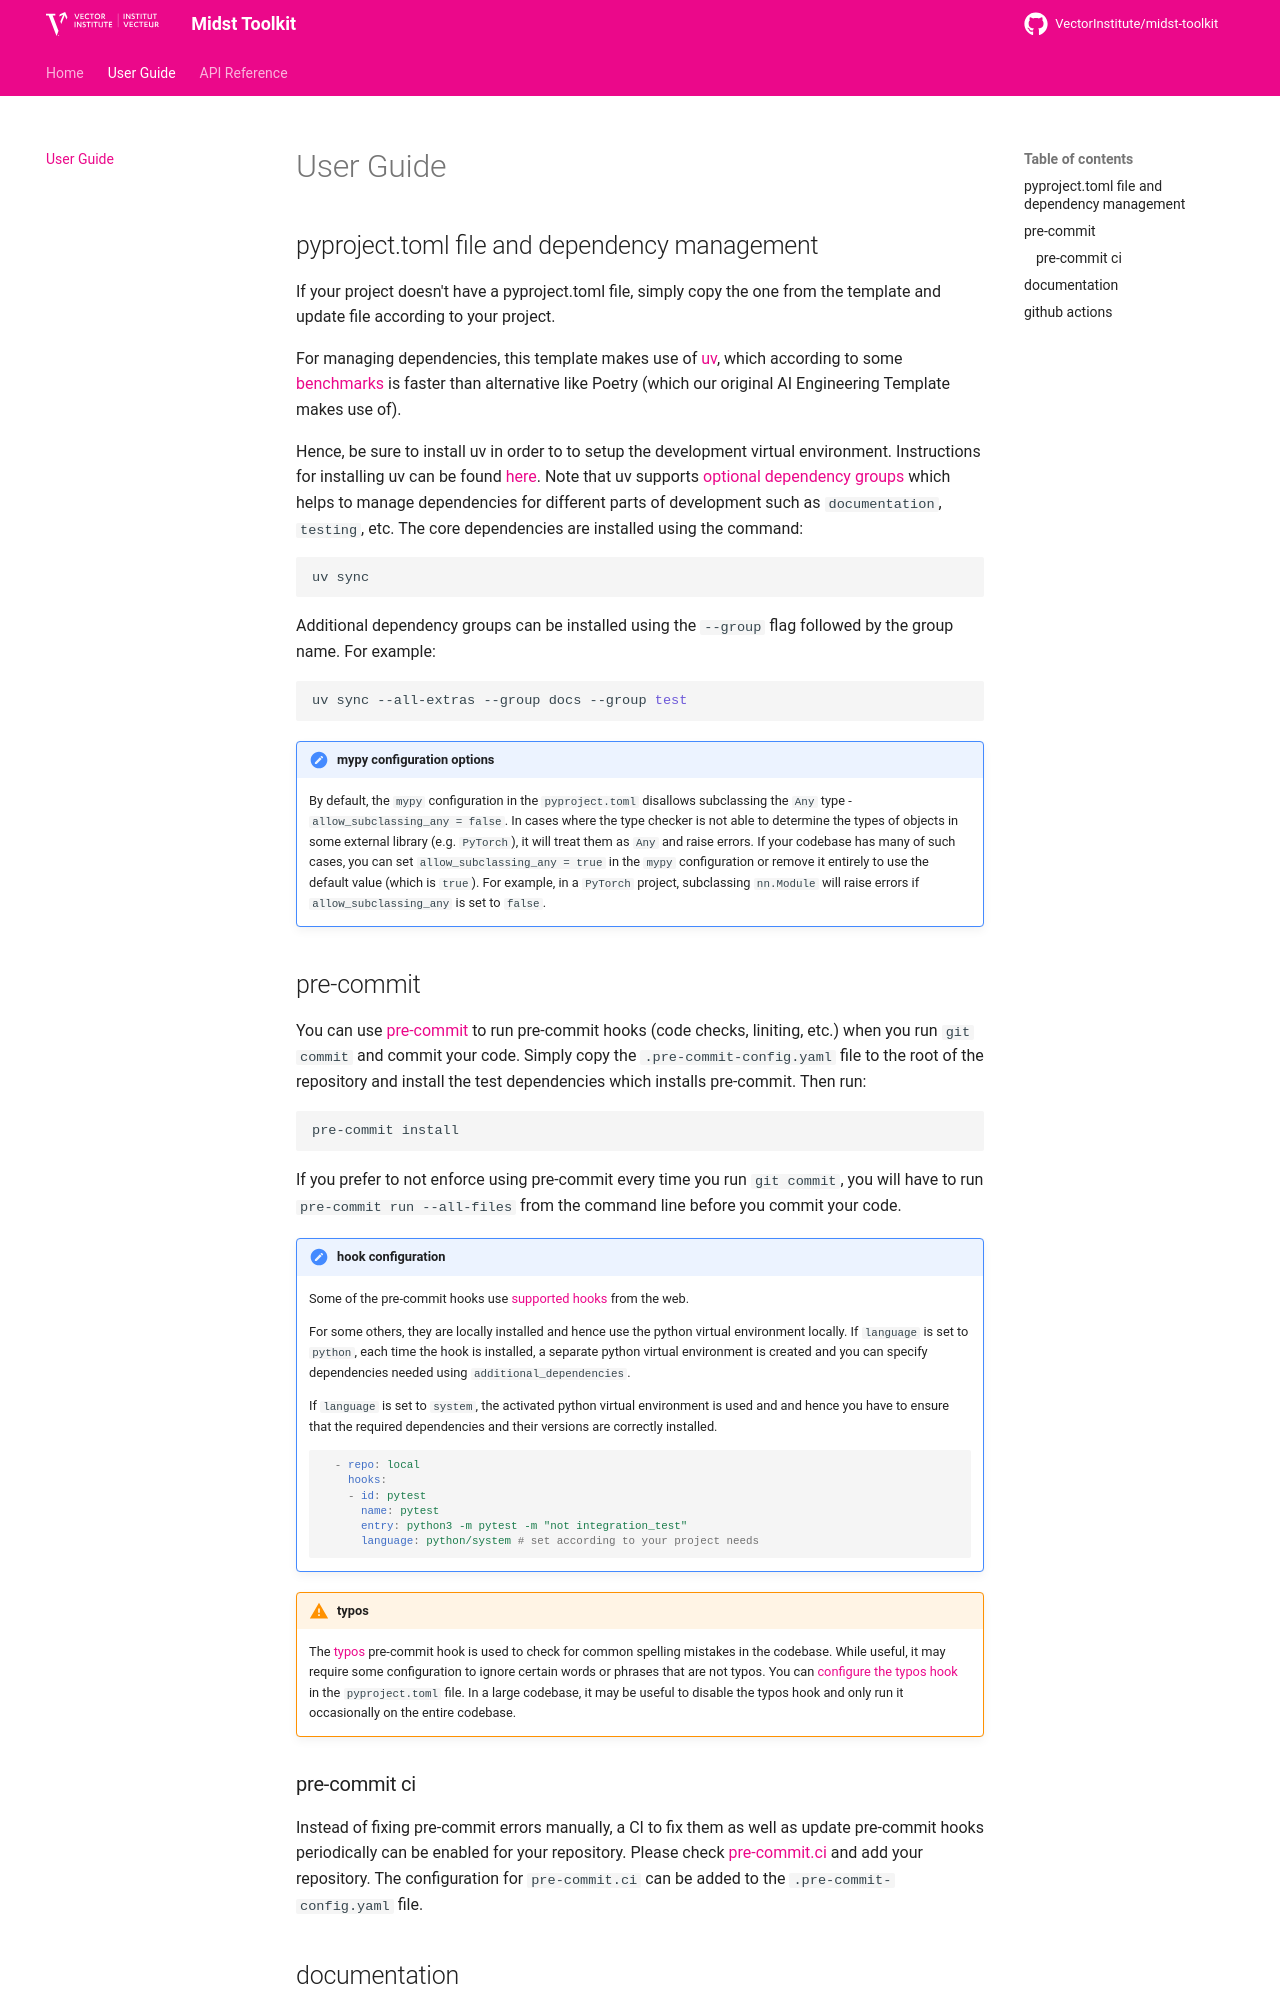

repository: VectorInstitute/midst-toolkit · page: user_guide/index.html · generator: mkdocs

# User Guide

## pyproject.toml file and dependency management

If your project doesn't have a pyproject.toml file, simply copy the one from the
template and update file according to your project.

For managing dependencies, this template makes use of [uv](https://docs.astral.sh/uv/),
which according to some [benchmarks](https://github.com/astral-sh/uv/blob/main/BENCHMARKS.md)
is faster than alternative like Poetry (which our original AI Engineering Template
makes use of).

Hence, be sure to install uv in order to to setup the development virtual environment.
Instructions for installing uv can be found [here](https://docs.astral.sh/uv/getting-started/installation/).
Note that uv supports [optional dependency groups](https://docs.astral.sh/uv/concepts/projects/dependencies/#dependency-groups)
which helps to manage dependencies for different parts of development such as `documentation`,
`testing`, etc. The core dependencies are installed using the command:

```bash
uv sync
```

Additional dependency groups can be installed using the `--group` flag followed
by the group name. For example:

```bash
uv sync --all-extras --group docs --group test
```

!!! important "mypy configuration options"
    By default, the `mypy` configuration in the `pyproject.toml` disallows subclassing
    the `Any` type - `allow_subclassing_any = false`. In cases where the type checker
    is not able to determine the types of objects in some external library (e.g. `PyTorch`),
    it will treat them as `Any` and raise errors. If your codebase has many of such
    cases, you can set `allow_subclassing_any = true` in the `mypy` configuration or
    remove it entirely to use the default value (which is `true`). For example, in
    a `PyTorch` project, subclassing `nn.Module` will raise errors if `allow_subclassing_any`
    is set to `false`.


## pre-commit

You can use [pre-commit](https://pre-commit.com/) to run pre-commit hooks (code checks,
liniting, etc.) when you run `git commit` and commit your code. Simply copy the
`.pre-commit-config.yaml` file to the root of the repository and install the test
dependencies which installs pre-commit. Then run:

```bash
pre-commit install
```

If you prefer to not enforce using pre-commit every time you run `git commit`,
you will have to run `pre-commit run --all-files` from the command line before you
commit your code.

!!! important "hook configuration"
    Some of the pre-commit hooks use [supported hooks](https://pre-commit.com/hooks.html)
    from the web.

    For some others, they are locally installed and hence use the python virtual environment
    locally. If `language` is set to `python`, each time the hook is installed, a separate
    python virtual environment is created and you can specify dependencies needed using
    `additional_dependencies`.

    If `language` is set to `system`, the activated python virtual environment is used and
    and hence you have to ensure that the required dependencies and their versions are
    correctly installed.

    ```yaml
      - repo: local
        hooks:
        - id: pytest
          name: pytest
          entry: python3 -m pytest -m "not integration_test"
          language: python/system # set according to your project needs
    ```

!!! warning "typos"
    The [typos](https://github.com/crate-ci/typos) pre-commit hook is used to check for
    common spelling mistakes in the codebase. While useful, it may require some
    configuration to ignore certain words or phrases that are not typos. You can
    [configure the typos hook](https://github.com/crate-ci/typos/blob/master/docs/reference.md)
    in the `pyproject.toml` file. In a large codebase, it may be useful to disable
    the typos hook and only run it occasionally on the entire codebase.
